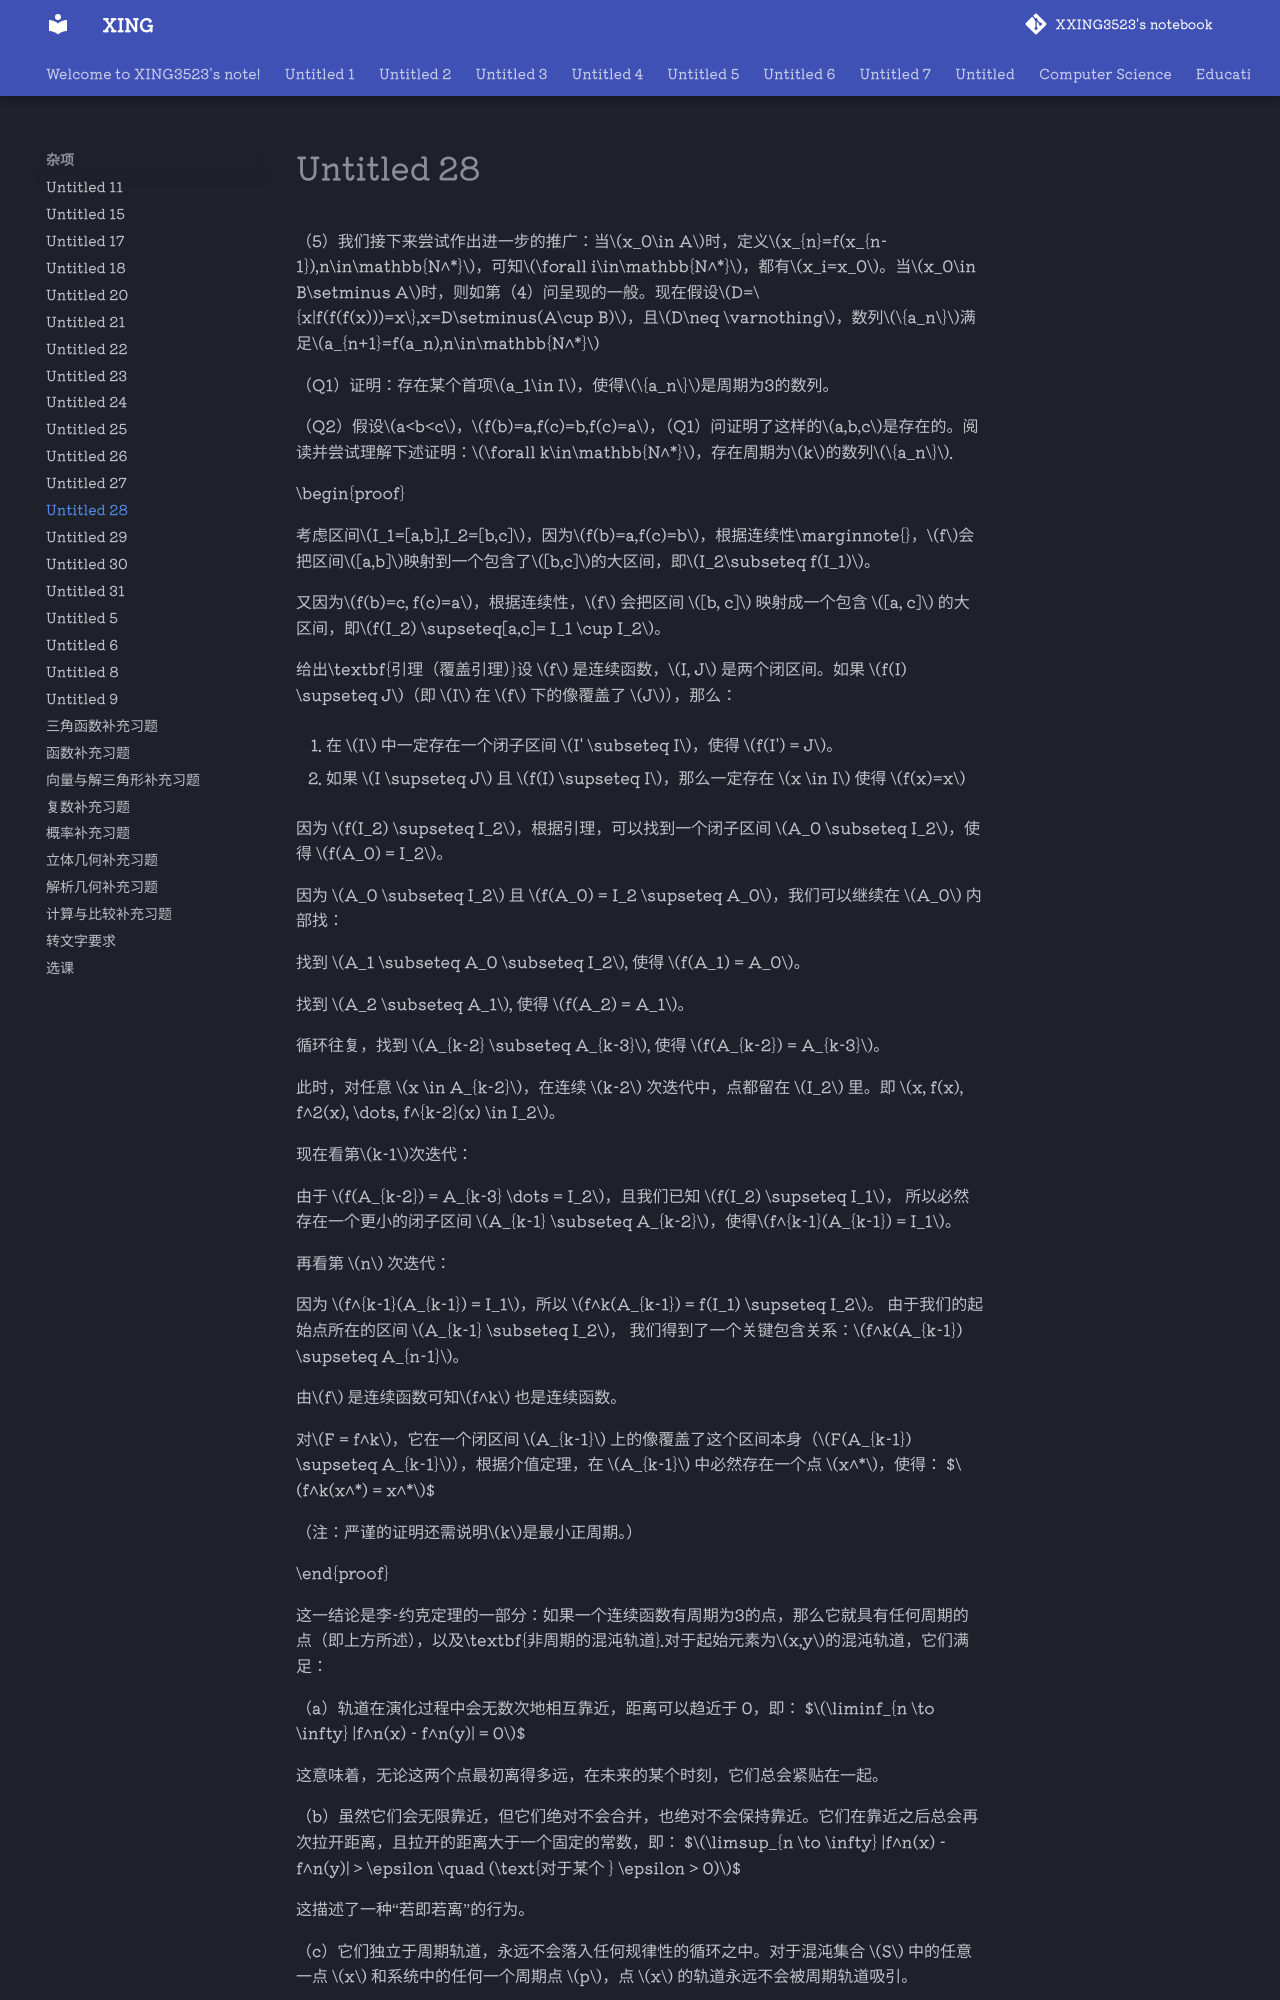

repository: XXING3523/notebook · page: 杂项/Untitled 28.html · generator: mkdocs

（5）我们接下来尝试作出进一步的推广：当$x_0\in A$时，定义$x_{n}=f(x_{n-1}),n\in\mathbb{N^*}$，可知$\forall i\in\mathbb{N^*}$，都有$x_i=x_0$。当$x_0\in B\setminus A$时，则如第（4）问呈现的一般。现在假设$D=\{x|f(f(f(x)))=x\},x=D\setminus(A\cup B)$，且$D\neq \varnothing$，数列$\{a_n\}$满足$a_{n+1}=f(a_n),n\in\mathbb{N^*}$

（Q1）证明：存在某个首项$a_1\in I$，使得$\{a_n\}$是周期为3的数列。

（Q2）假设$a<b<c$，$f(b)=a,f(c)=b,f(c)=a$，（Q1）问证明了这样的$a,b,c$是存在的。阅读并尝试理解下述证明：$\forall k\in\mathbb{N^*}$，存在周期为$k$的数列$\{a_n\}$.

\begin{proof}

考虑区间$I_1=[a,b],I_2=[b,c]$，因为$f(b)=a,f(c)=b$，根据连续性\marginnote{}，$f$会把区间$[a,b]$映射到一个包含了$[b,c]$的大区间，即$I_2\subseteq f(I_1)$。

又因为$f(b)=c, f(c)=a$，根据连续性，$f$ 会把区间 $[b, c]$ 映射成一个包含 $[a, c]$ 的大区间，即$f(I_2) \supseteq[a,c]= I_1 \cup I_2$。

给出\textbf{引理（覆盖引理）}设 $f$ 是连续函数，$I, J$ 是两个闭区间。如果 $f(I) \supseteq J$（即 $I$ 在 $f$ 下的像覆盖了 $J$），那么：

1.  在 $I$ 中一定存在一个闭子区间 $I' \subseteq I$，使得 $f(I') = J$。

2.  如果 $I \supseteq J$ 且 $f(I) \supseteq I$，那么一定存在 $x \in I$ 使得 $f(x)=x$

因为 $f(I_2) \supseteq I_2$，根据引理，可以找到一个闭子区间 $A_0 \subseteq I_2$，使得 $f(A_0) = I_2$。

因为 $A_0 \subseteq I_2$ 且 $f(A_0) = I_2 \supseteq A_0$，我们可以继续在 $A_0$ 内部找：

找到 $A_1 \subseteq A_0 \subseteq I_2$, 使得 $f(A_1) = A_0$。

找到 $A_2 \subseteq A_1$, 使得 $f(A_2) = A_1$。

循环往复，找到 $A_{k-2} \subseteq A_{k-3}$, 使得 $f(A_{k-2}) = A_{k-3}$。

此时，对任意 $x \in A_{k-2}$，在连续 $k-2$ 次迭代中，点都留在 $I_2$ 里。即 $x, f(x), f^2(x), \dots, f^{k-2}(x) \in I_2$。

现在看第$k-1$次迭代：

由于 $f(A_{k-2}) = A_{k-3} \dots = I_2$，且我们已知 $f(I_2) \supseteq I_1$，
所以必然存在一个更小的闭子区间 $A_{k-1} \subseteq A_{k-2}$，使得$f^{k-1}(A_{k-1}) = I_1$。

再看第 $n$ 次迭代：

因为 $f^{k-1}(A_{k-1}) = I_1$，所以 $f^k(A_{k-1}) = f(I_1) \supseteq I_2$。
由于我们的起始点所在的区间 $A_{k-1} \subseteq I_2$，
我们得到了一个关键包含关系：$f^k(A_{k-1}) \supseteq A_{n-1}$。

由$f$ 是连续函数可知$f^k$ 也是连续函数。

对$F = f^k$，它在一个闭区间 $A_{k-1}$ 上的像覆盖了这个区间本身（$F(A_{k-1}) \supseteq A_{k-1}$），根据介值定理，在 $A_{k-1}$ 中必然存在一个点 $x^*$，使得：
$$f^k(x^*) = x^*$$

（注：严谨的证明还需说明$k$是最小正周期。）

\end{proof}

这一结论是李-约克定理的一部分：如果一个连续函数有周期为3的点，那么它就具有任何周期的点（即上方所述），以及\textbf{非周期的混沌轨道}.对于起始元素为$x,y$的混沌轨道，它们满足：

（a）轨道在演化过程中会无数次地相互靠近，距离可以趋近于 0，即：
$$\liminf_{n \to \infty} |f^n(x) - f^n(y)| = 0$$

这意味着，无论这两个点最初离得多远，在未来的某个时刻，它们总会紧贴在一起。

（b）虽然它们会无限靠近，但它们绝对不会合并，也绝对不会保持靠近。它们在靠近之后总会再次拉开距离，且拉开的距离大于一个固定的常数，即：
$$\limsup_{n \to \infty} |f^n(x) - f^n(y)| > \epsilon \quad (\text{对于某个 } \epsilon > 0)$$

这描述了一种“若即若离”的行为。
